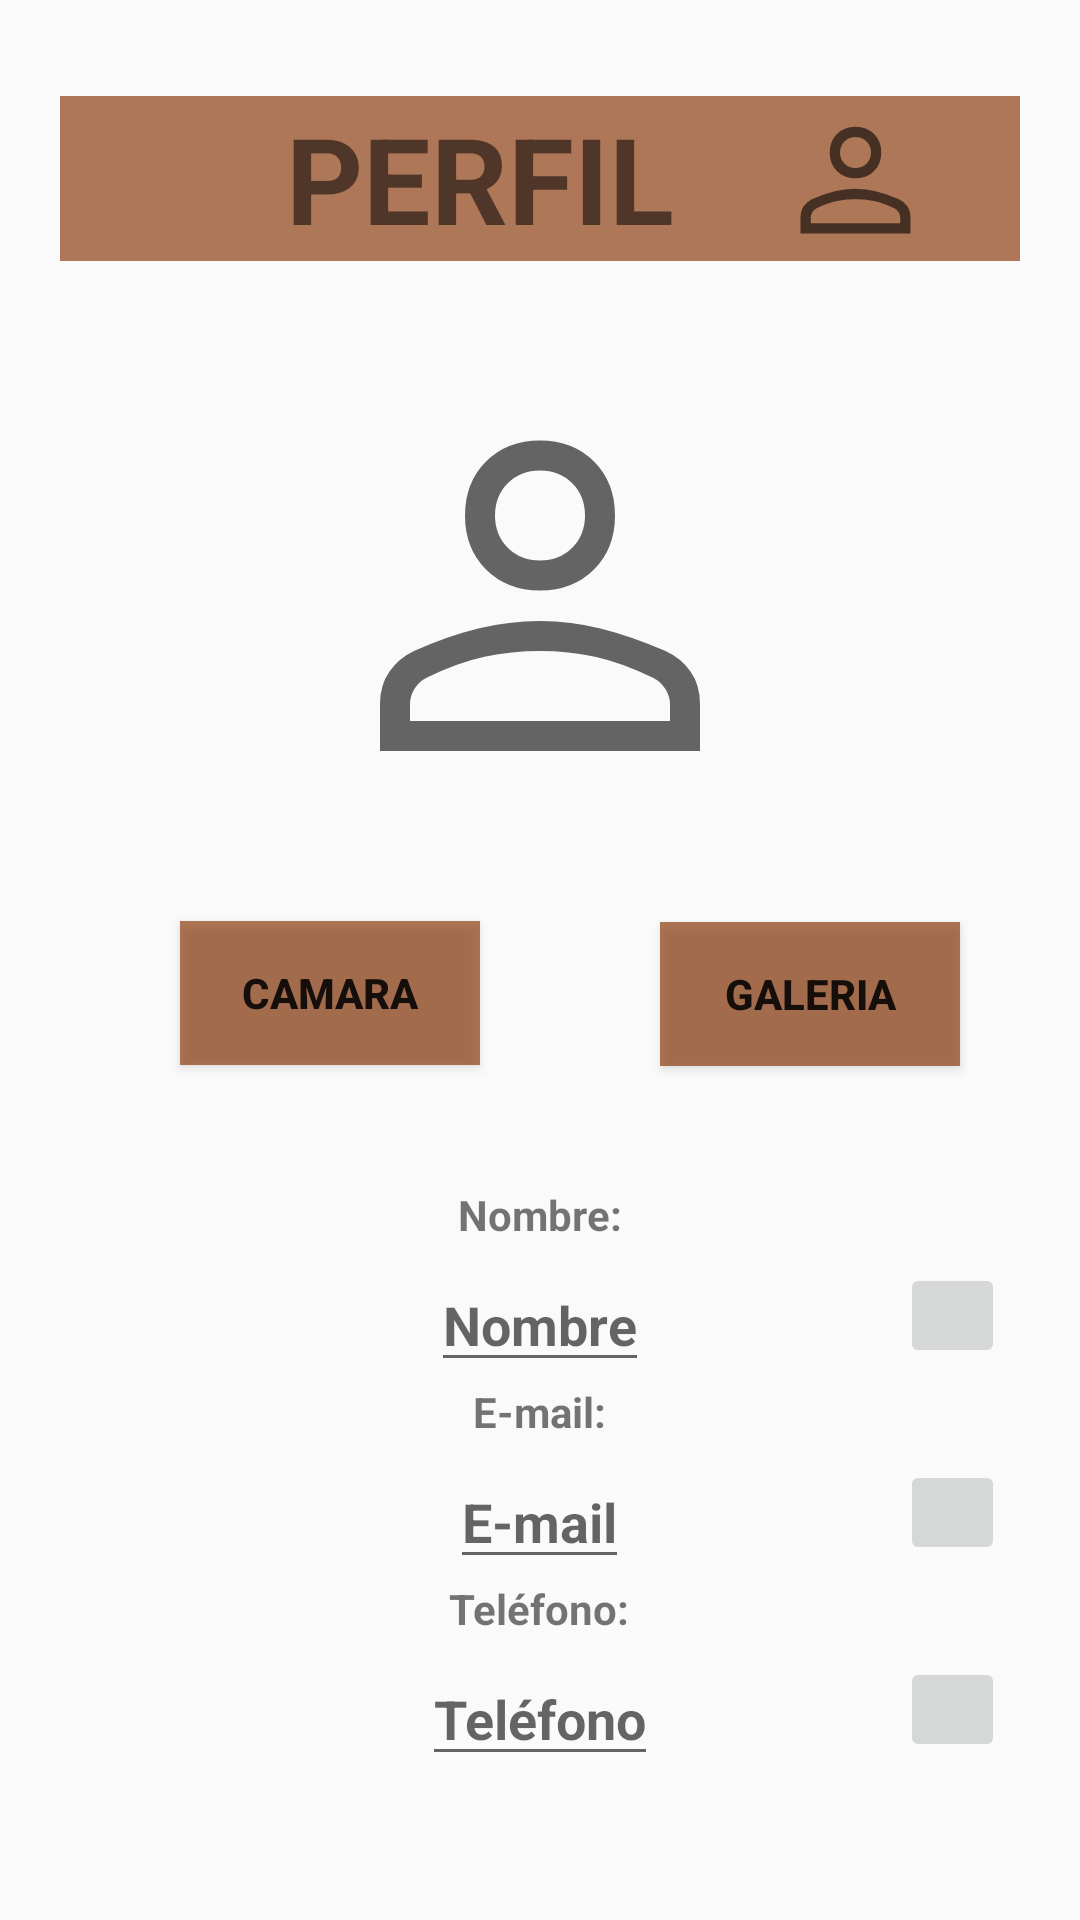

Write the Android layout XML for this screen, with the resource values it uses.
<!-- AndroidManifest.xml: application theme Theme.LibraryApp -->
<!-- res/layout/fragment_perfil.xml -->
<?xml version="1.0" encoding="utf-8"?>
<androidx.constraintlayout.widget.ConstraintLayout
    xmlns:android="http://schemas.android.com/apk/res/android"
    xmlns:app="http://schemas.android.com/apk/res-auto"
    xmlns:tools="http://schemas.android.com/tools"
    android:layout_width="match_parent"
    android:layout_height="match_parent"
    tools:context=".View.UI.Fragments.Fragment_perfil">

    <LinearLayout
        android:layout_width="match_parent"
        android:layout_height="match_parent"
        android:orientation="vertical"
        >
        <RelativeLayout
            android:layout_width="match_parent"
            android:layout_height="55dp"
            android:layout_marginTop="32dp"
            android:layout_marginRight="20dp"
            android:layout_marginLeft="20dp"
            android:background="#A9883507"

            >
            <ImageView
                android:id="@+id/img_perfil"
                android:layout_width="110dp"
                android:layout_height="120dp"
                android:layout_alignParentRight="true"
                android:src="@drawable/ic_perfil"
                ></ImageView>
            <TextView
                android:id="@+id/txt_welcome"
                android:layout_width="280dp"
                android:layout_height="115dp"
                android:gravity="center"
                android:text="PERFIL"
                android:textSize="40sp"
                android:textStyle="bold">
            </TextView>
        </RelativeLayout>
        <ImageView
            android:layout_width="160dp"
            android:layout_height="160dp"
            android:id="@+id/photoProfile"
            android:layout_gravity="center"
            android:src="@drawable/ic_perfil"
            android:layout_marginTop="30dp"
            />
        <Button
            android:layout_width="100dp"
            android:layout_height="wrap_content"
            android:id="@+id/cameraProfile"
            android:layout_marginLeft="60dp"
            android:text="Camara"
            android:textStyle="bold"
            android:background="#A9883507"
            android:layout_marginTop="30dp"
            />

        <Button
            android:id="@+id/galleryProfile"
            android:layout_width="100dp"
            android:layout_height="wrap_content"
            android:layout_marginLeft="220dp"
            android:layout_marginTop="-48dp"
            android:text="Galeria"
            android:textStyle="bold"
            android:background="#A9883507"
            />
        <TextView
            android:layout_width="wrap_content"
            android:layout_height="wrap_content"
            android:layout_marginTop="40dp"
            android:layout_gravity="center"
            android:text="Nombre:"
            android:textStyle="bold"

            />

        <EditText
            android:layout_width="wrap_content"
            android:layout_height="wrap_content"
            android:id="@+id/nameProfile"
            android:layout_marginTop="5dp"
            android:layout_gravity="center"
            android:text=""
            android:hint="Nombre"
            android:textStyle="bold"
            />
        <ImageButton
            android:id="@+id/editName"
            android:layout_width="35dp"
            android:layout_height="35dp"
            android:layout_marginLeft="300dp"
            android:layout_marginTop="-40dp"
            android:layout_toRightOf="@+id/nameProfile"
            android:src="@drawable/edit"

            />
        <TextView
            android:layout_width="wrap_content"
            android:layout_height="wrap_content"
            android:layout_marginTop="5dp"
            android:layout_gravity="center"
            android:text="E-mail:"
            android:textStyle="bold"
            />

        <EditText
            android:layout_width="wrap_content"
            android:layout_height="wrap_content"
            android:id="@+id/emailProfile"
            android:layout_marginTop="5dp"
            android:layout_gravity="center"
            android:text=""
            android:hint="E-mail"
            android:textStyle="bold"
            />

        <ImageButton
            android:id="@+id/editEmail"
            android:layout_width="35dp"
            android:layout_height="35dp"
            android:layout_marginLeft="300dp"
            android:layout_marginTop="-40dp"
            android:src="@drawable/edit"

            />

        <TextView
            android:layout_width="wrap_content"
            android:layout_height="wrap_content"
            android:layout_marginTop="5dp"
            android:layout_gravity="center"
            android:text="Teléfono:"
            android:textStyle="bold"
            />

        <EditText
            android:layout_width="wrap_content"
            android:layout_height="wrap_content"
            android:id="@+id/phoneProfile"
            android:layout_marginTop="5dp"
            android:layout_gravity="center"
            android:text=""
            android:hint="Teléfono"
            android:textStyle="bold"

            />
        <ImageButton
            android:id="@+id/editPhone"
            android:layout_width="35dp"
            android:layout_height="35dp"
            android:layout_marginLeft="300dp"
            android:layout_marginTop="-40dp"
            android:src="@drawable/edit"
            />



    </LinearLayout>

</androidx.constraintlayout.widget.ConstraintLayout>
<!-- resources referenced by this layout -->
<resources>
  <!-- drawable ic_perfil (drawable) -->
  <?xml version="1.0" encoding="utf-8"?>
  <vector xmlns:android="http://schemas.android.com/apk/res/android"
      android:tint="?attr/colorControlNormal"
          android:viewportHeight="48"
          android:viewportWidth="48"
          android:height="48dp"
          android:width="48dp" >
  
      <path android:pathData="M24,23.95Q20.7,23.95 18.6,21.85Q16.5,19.75 16.5,16.45Q16.5,13.15 18.6,11.05Q20.7,8.95 24,8.95Q27.3,8.95 29.4,11.05Q31.5,13.15 31.5,16.45Q31.5,19.75 29.4,21.85Q27.3,23.95 24,23.95ZM8,40V35.3Q8,33.4 8.95,32.05Q9.9,30.7 11.4,30Q14.75,28.5 17.825,27.75Q20.9,27 24,27Q27.1,27 30.15,27.775Q33.2,28.55 36.55,30Q38.1,30.7 39.05,32.05Q40,33.4 40,35.3V40ZM11,37H37V35.3Q37,34.5 36.525,33.775Q36.05,33.05 35.35,32.7Q32.15,31.15 29.5,30.575Q26.85,30 24,30Q21.15,30 18.45,30.575Q15.75,31.15 12.6,32.7Q11.9,33.05 11.45,33.775Q11,34.5 11,35.3ZM24,20.95Q25.95,20.95 27.225,19.675Q28.5,18.4 28.5,16.45Q28.5,14.5 27.225,13.225Q25.95,11.95 24,11.95Q22.05,11.95 20.775,13.225Q19.5,14.5 19.5,16.45Q19.5,18.4 20.775,19.675Q22.05,20.95 24,20.95ZM24,16.45Q24,16.45 24,16.45Q24,16.45 24,16.45Q24,16.45 24,16.45Q24,16.45 24,16.45Q24,16.45 24,16.45Q24,16.45 24,16.45Q24,16.45 24,16.45Q24,16.45 24,16.45ZM24,37Q24,37 24,37Q24,37 24,37Q24,37 24,37Q24,37 24,37Q24,37 24,37Q24,37 24,37Q24,37 24,37Q24,37 24,37Z" android:fillColor="@android:color/white"/>
  
  </vector>
  <style name="Theme.LibraryApp" parent="Theme.AppCompat.Light.DarkActionBar">
          
          <item name="colorPrimary">@color/brown_ligth</item>
          <item name="colorPrimaryDark">@color/brown_dark</item>
          <item name="colorAccent">@color/gray</item>
          
      </style>
  <color name="brown_ligth">#73504d</color>
  <color name="brown_dark">#220000</color>
  <color name="gray">#ddd6d6</color>
</resources>
